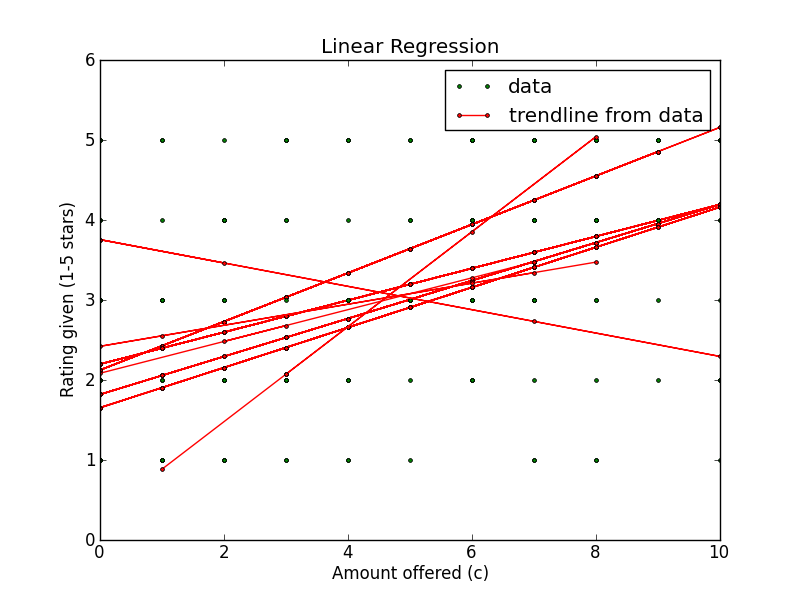

Values plotted in this chart, from the file beside it:
Amount offered, Rating Left, Accepted offer?, Turker ID
0, 2, False, AQ4PNRFN2VBEN
3, 2, True, AQ4PNRFN2VBEN
2, 3, True, AQ4PNRFN2VBEN
6, 4, True, AQ4PNRFN2VBEN
7, 3, True, AQ4PNRFN2VBEN
